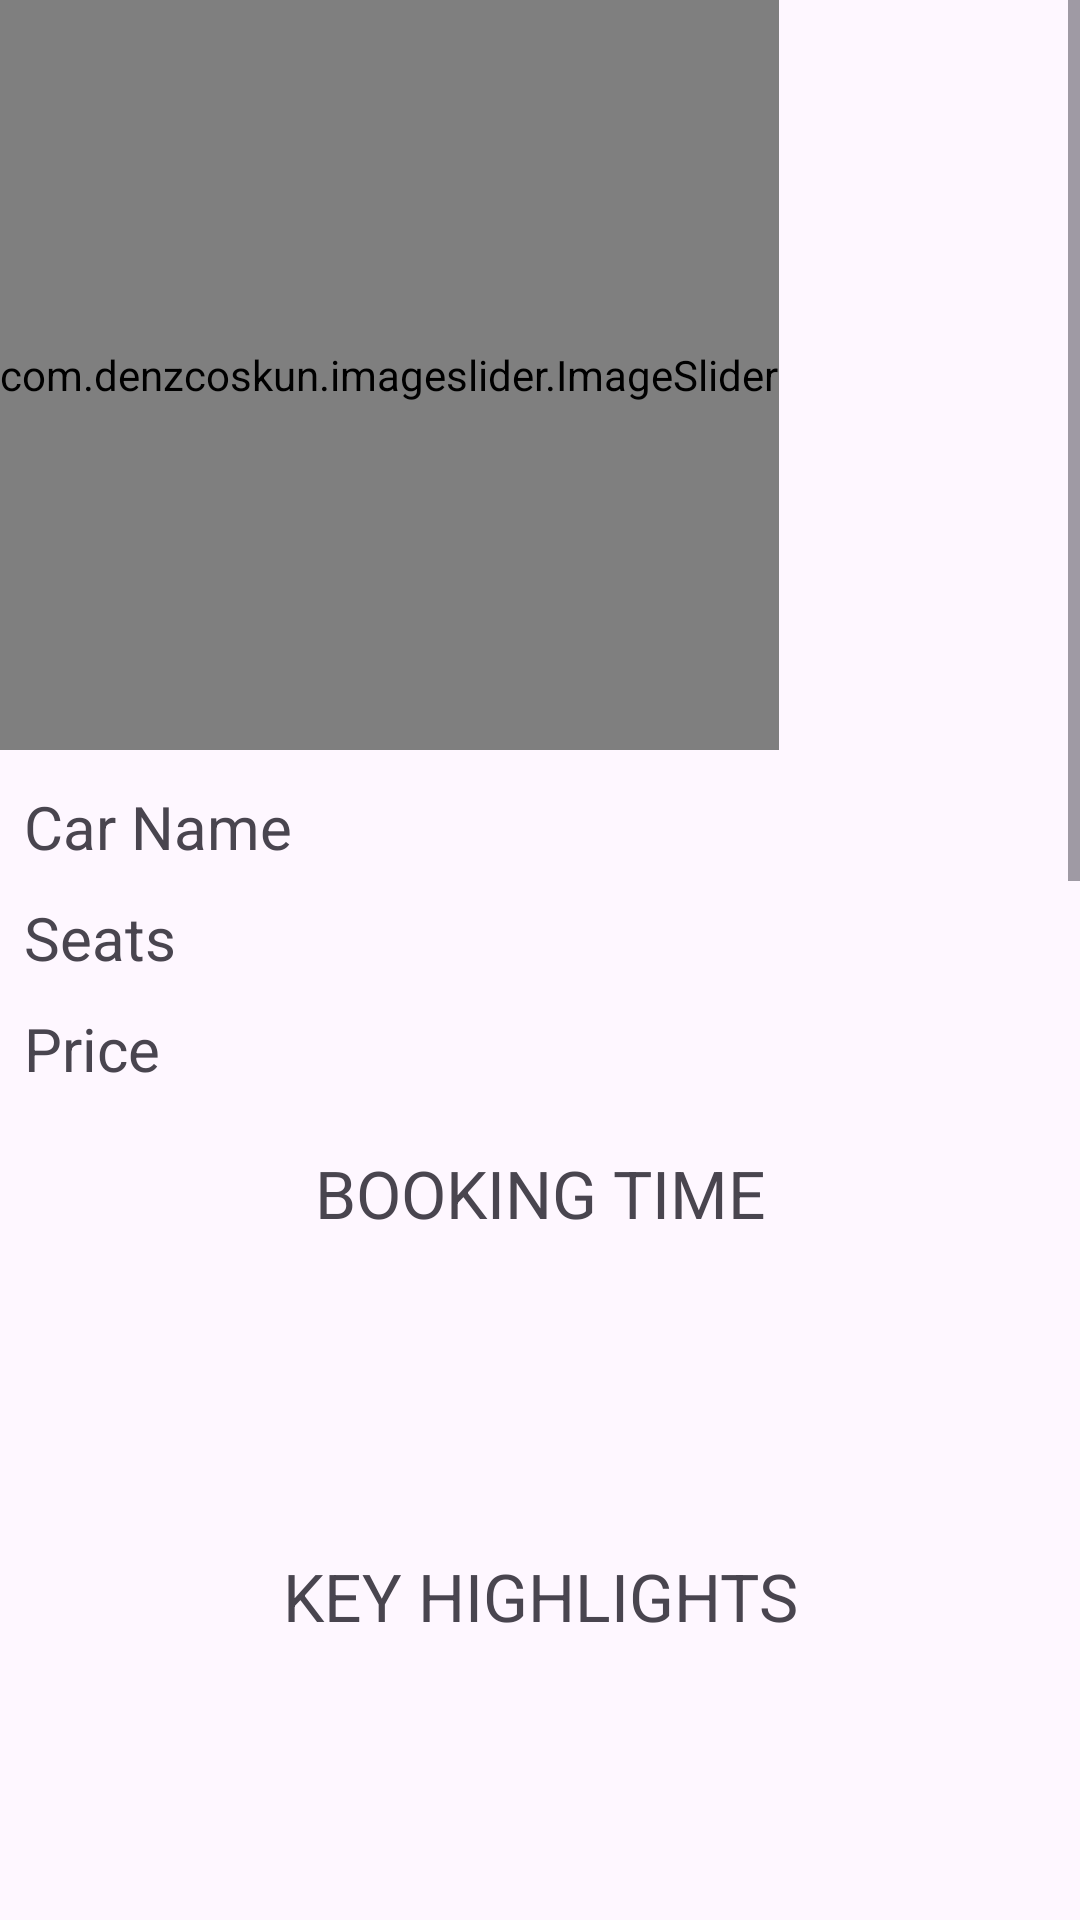

Android layout source for this screen:
<!-- AndroidManifest.xml: application theme Theme.Rentcar -->
<!-- res/layout/activity_car1_data.xml -->
<?xml version="1.0" encoding="utf-8"?>
<androidx.constraintlayout.widget.ConstraintLayout xmlns:android="http://schemas.android.com/apk/res/android"
    xmlns:app="http://schemas.android.com/apk/res-auto"
    xmlns:tools="http://schemas.android.com/tools"
    android:layout_width="match_parent"
    android:layout_height="match_parent"
    tools:context=".ui.fragment.CarDataFragment">

        <ScrollView
            android:layout_width="match_parent"
            android:layout_height="match_parent"
            app:layout_constraintEnd_toEndOf="parent"
            app:layout_constraintTop_toTopOf="parent" >
            <LinearLayout
                android:layout_width="match_parent"
                android:layout_height="wrap_content"
                android:orientation="vertical">

            <com.denzcoskun.imageslider.ImageSlider
                android:id="@+id/car1slider"
                android:layout_width="wrap_content"
                android:layout_height="250dp"
                app:iss_auto_cycle="true"
                app:iss_delay="2000"
                app:iss_period="2000"
                app:iss_text_align="CENTER"
                tools:ignore="MissingConstraints" />

            <TextView
                android:id="@+id/textView3"
                android:layout_width="match_parent"
                android:layout_height="wrap_content"
                android:text="Car Name"
                android:textSize="20dp"
                android:layout_marginLeft="8dp"
                android:layout_marginTop="12dp"
                app:layout_constraintTop_toBottomOf="@id/car1slider"
                />

            <TextView
                android:id="@+id/textView4"
                android:layout_width="match_parent"
                android:layout_height="wrap_content"
                android:text="Seats"
                android:textSize="20dp"
                android:layout_marginLeft="8dp"
                android:layout_marginTop="10dp"
                app:layout_constraintTop_toBottomOf="@id/textView3"
                />

                <TextView
                    android:id="@+id/txtView5"
                    android:layout_width="match_parent"
                    android:layout_height="wrap_content"
                    android:text="Price"
                    android:textSize="20dp"
                    android:layout_marginLeft="8dp"
                    android:layout_marginTop="10dp"
                    app:layout_constraintTop_toBottomOf="@id/textView4"
                    />

            <TextView
                android:id="@+id/bktxt"
                android:layout_width="match_parent"
                android:layout_height="wrap_content"
                android:gravity="center"
                android:text="BOOKING TIME"
                android:textSize="22dp"
                android:layout_marginTop="20dp"
                app:layout_constraintEnd_toEndOf="parent"
                app:layout_constraintStart_toStartOf="parent"
                app:layout_constraintTop_toBottomOf="@+id/textView5" />

            <TextView
                android:id="@+id/datetxt"
                android:layout_width="match_parent"
                android:layout_height="80dp"
                app:layout_constraintTop_toBottomOf="@id/bktxt"
                android:layout_marginLeft="8dp"
                android:layout_marginRight="8dp"
                android:layout_marginTop="10dp"
                />

            <TextView
                android:id="@+id/keyhtxt"
                android:layout_width="match_parent"
                android:layout_height="wrap_content"
                android:layout_marginTop="15dp"
                android:gravity="center"
                android:text="KEY HIGHLIGHTS"
                android:textSize="22dp"
                app:layout_constraintTop_toBottomOf="@+id/datetxt"/>

            <TextView
                android:id="@+id/khighligthstxt"
                android:layout_width="match_parent"
                android:layout_height="80dp"
                app:layout_constraintTop_toBottomOf="@+id/keyhtxt"
                android:layout_marginTop="10dp"
                android:layout_marginRight="8dp"
                android:layout_marginLeft="8dp"
                />

            <TextView
                android:id="@+id/carloctxt"
                android:layout_width="match_parent"
                android:layout_height="wrap_content"
                android:layout_marginTop="15dp"
                android:text="CAR LOCATION"
                android:gravity="center"
                android:textSize="22dp"
                app:layout_constraintStart_toStartOf="parent"
                app:layout_constraintEnd_toEndOf="parent"
                app:layout_constraintTop_toBottomOf="@+id/khighligthstxt" />

            <TextView
                android:id="@+id/maptxt"
                android:layout_width="match_parent"
                android:layout_height="80dp"
                app:layout_constraintTop_toBottomOf="@id/carloctxt"
                app:layout_constraintStart_toStartOf="parent"
                android:layout_marginTop="10dp"
                android:layout_marginLeft="8dp"
                android:layout_marginRight="8dp"
                app:layout_constraintEnd_toEndOf="parent"
                />

            <TextView
                android:id="@+id/benetxt"
                android:layout_width="match_parent"
                android:layout_height="wrap_content"
                app:layout_constraintTop_toBottomOf="@id/maptxt"
                android:text="BENEFITS WITH RENTCAR"
                android:gravity="center"
                android:textSize="22dp"
                app:layout_constraintStart_toStartOf="parent"
                app:layout_constraintEnd_toEndOf="parent"
                android:layout_marginTop="15dp"
                />

            <TextView
                android:id="@+id/benefitstxt"
                android:layout_width="match_parent"
                android:layout_height="wrap_content"
                app:layout_constraintTop_toBottomOf="@+id/benetxt"
                android:text="--No Extra Charges"
                android:textSize="20dp"
                android:layout_marginTop="10dp"
                android:layout_marginLeft="8dp"
                android:layout_marginRight="8dp"
                />
        <TextView
            android:id="@+id/fnoexchangetxt"
            android:layout_width="match_parent"
            android:layout_height="wrap_content"
            android:textSize="16dp"
            android:text="Your booking fee shown is all inclusive with no additional charges or deposit fees to be paid to the host."
            app:layout_constraintTop_toBottomOf="@id/benefitstxt"
            android:layout_marginTop="5dp"
            android:layout_marginLeft="10dp"
            android:layout_marginRight="10dp"
        />
        <TextView
            android:id="@+id/rsatxt"
            android:layout_width="match_parent"
            android:layout_height="wrap_content"
            android:text="--24x7 Road Side Assistance"
            android:textSize="20dp"
            app:layout_constraintTop_toBottomOf="@id/fnoexchangetxt"
            android:layout_marginTop="10dp"
            android:layout_marginRight="8dp"
            android:layout_marginLeft="8dp"
        />

    <TextView
        android:id="@+id/frsatxt"
        android:layout_width="match_parent"
        android:layout_height="wrap_content"
        android:textSize="16dp"
        android:text="Rest assured, we provide 24x7 roadside assistance with every booking. Your safety is paramount, and our assistance is always at your service."
        app:layout_constraintTop_toBottomOf="@id/rsatxt"
        android:layout_marginTop="5dp"
        android:layout_marginRight="10dp"
        android:layout_marginLeft="10dp"
        />
    <TextView
        android:id="@+id/Privacytxt"
        android:layout_width="match_parent"
        android:layout_height="wrap_content"
        android:text="--100% Privacy"
        android:textSize="20dp"
        app:layout_constraintTop_toBottomOf="@id/frsatxt"
        android:layout_marginTop="10dp"
        android:layout_marginRight="8dp"
        android:layout_marginLeft="8dp"
        />
    <TextView
        android:id="@+id/fprivacytxt"
        android:layout_width="match_parent"
        android:layout_height="wrap_content"
        android:text="Unlock an all new experience with self drive! You enjoy an extra space with no external or unknown driver in your car, stop where you want and change your route without any fuss."
        android:textSize="16dp"
        app:layout_constraintTop_toBottomOf="@id/Privacytxt"
        android:layout_marginTop="5dp"
        android:layout_marginRight="10dp"
        android:layout_marginLeft="10dp"
        />


            <TextView
                android:id="@+id/politxt"
                android:layout_width="match_parent"
                android:layout_height="wrap_content"
                android:text="POLICIES"
                android:gravity="center"
                android:textSize="22dp"
                app:layout_constraintTop_toBottomOf="@id/fprivacytxt"
                android:layout_marginTop="15dp"
                />

            <TextView
                android:layout_width="match_parent"
                android:layout_height="wrap_content"
                android:textSize="20dp"
                android:text=" This booking is non-refundable"
                app:layout_constraintTop_toBottomOf="@+id/politxt"
                android:layout_marginTop="10dp"
                android:layout_marginLeft="8dp"
                android:layout_marginRight="8dp"
                />

                <Button
                    android:layout_width="match_parent"
                    android:layout_height="wrap_content"
                    android:text="Booking Confirm"
                    android:textSize="20dp"
                    android:layout_marginTop="30dp"
                    android:layout_marginBottom="55dp"
                    android:gravity="center"
                    android:layout_marginLeft="80dp"
                    android:layout_marginRight="80dp"
                    />
            </LinearLayout>
        </ScrollView>

</androidx.constraintlayout.widget.ConstraintLayout>
<!-- resources referenced by this layout -->
<resources>
  <style name="Theme.Rentcar" parent="Base.Theme.Rentcar" />
  <style name="Base.Theme.Rentcar" parent="Theme.Material3.DayNight.NoActionBar">
          
          
      </style>
</resources>
